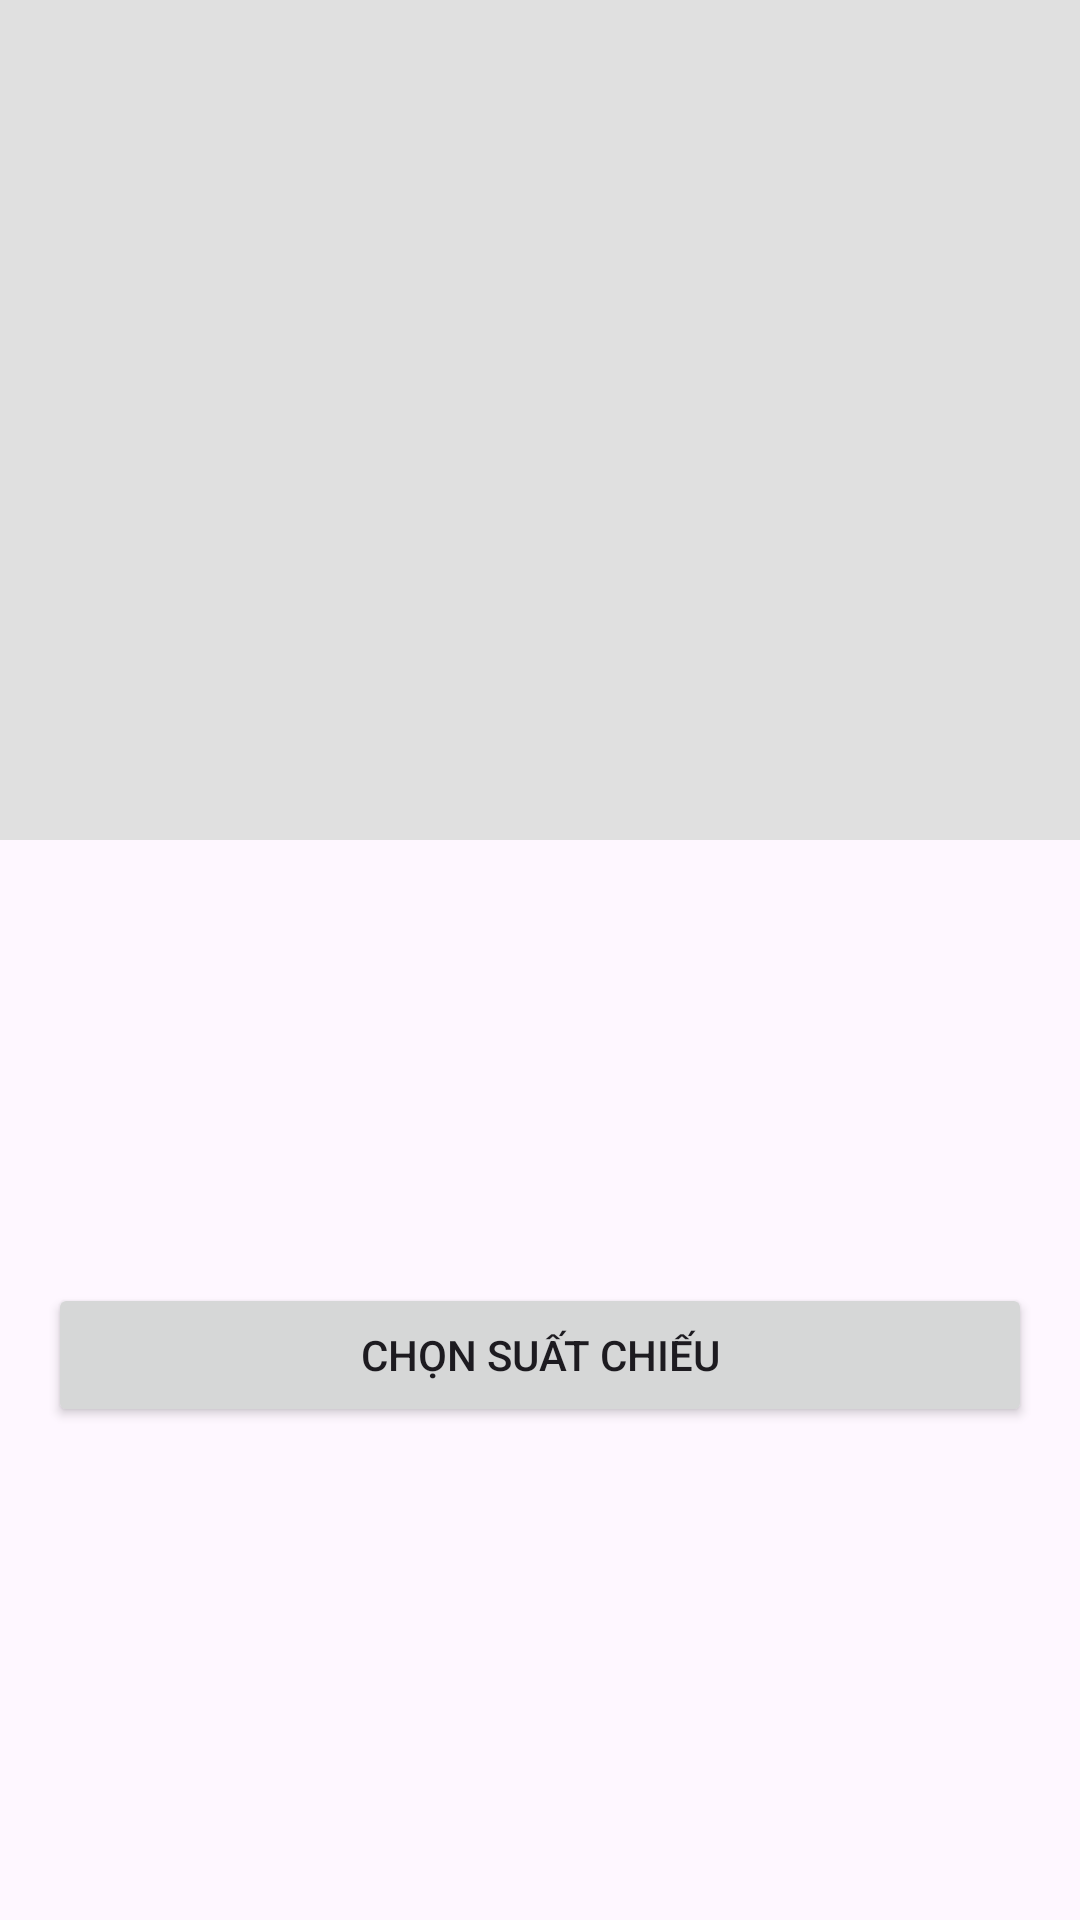

Android layout source for this screen:
<!-- AndroidManifest.xml: application theme Theme.Mobile_0410 -->
<!-- res/layout/activity_movie_detail.xml -->
<?xml version="1.0" encoding="utf-8"?>
<ScrollView xmlns:android="http://schemas.android.com/apk/res/android"
    xmlns:app="http://schemas.android.com/apk/res-auto"
    android:layout_width="match_parent"
    android:layout_height="match_parent">

    <LinearLayout
        android:layout_width="match_parent"
        android:layout_height="wrap_content"
        android:orientation="vertical">

        <ImageView
            android:id="@+id/ivPoster"
            android:layout_width="match_parent"
            android:layout_height="280dp"
            android:scaleType="centerCrop"
            android:background="#E0E0E0" />

        <LinearLayout
            android:layout_width="match_parent"
            android:layout_height="wrap_content"
            android:orientation="vertical"
            android:padding="16dp">

            <TextView
                android:id="@+id/tvTitle"
                android:layout_width="match_parent"
                android:layout_height="wrap_content"
                android:textSize="22sp"
                android:textStyle="bold" />

            <LinearLayout
                android:layout_width="match_parent"
                android:layout_height="wrap_content"
                android:layout_marginTop="8dp"
                android:orientation="horizontal">

                <TextView
                    android:id="@+id/tvGenre"
                    android:layout_width="0dp"
                    android:layout_height="wrap_content"
                    android:layout_weight="1"
                    android:textSize="14sp" />

                <TextView
                    android:id="@+id/tvRating"
                    android:layout_width="wrap_content"
                    android:layout_height="wrap_content"
                    android:textSize="14sp"
                    android:textStyle="bold" />
            </LinearLayout>

            <TextView
                android:id="@+id/tvDuration"
                android:layout_width="match_parent"
                android:layout_height="wrap_content"
                android:layout_marginTop="4dp"
                android:textSize="14sp" />

            <TextView
                android:id="@+id/tvDesc"
                android:layout_width="match_parent"
                android:layout_height="wrap_content"
                android:layout_marginTop="12dp"
                android:textSize="15sp"
                android:lineSpacingMultiplier="1.3" />

            <Button
                android:id="@+id/btnShowtimes"
                android:layout_width="match_parent"
                android:layout_height="wrap_content"
                android:layout_marginTop="20dp"
                android:text="Chọn suất chiếu" />

            <ProgressBar
                android:id="@+id/progress"
                android:layout_width="wrap_content"
                android:layout_height="wrap_content"
                android:layout_gravity="center"
                android:layout_marginTop="12dp" />

        </LinearLayout>
    </LinearLayout>
</ScrollView>
<!-- resources referenced by this layout -->
<resources>
  <style name="Theme.Mobile_0410" parent="Base.Theme.Mobile_0410" />
  <style name="Base.Theme.Mobile_0410" parent="Theme.Material3.DayNight.NoActionBar">
          
          
      </style>
</resources>
